Image classification data set "Recycling-System" (willyddds/Recycling-System on GitHub). Class labels (2): metal, paper.

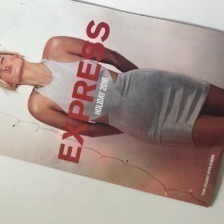
Label: paper

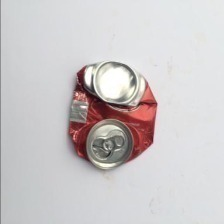
Label: metal

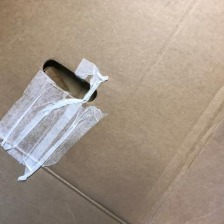
Label: paper

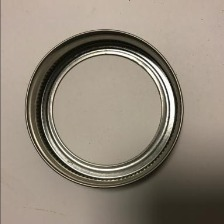
Label: metal

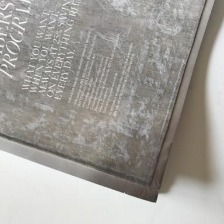
Label: paper

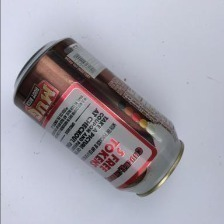
Label: metal
